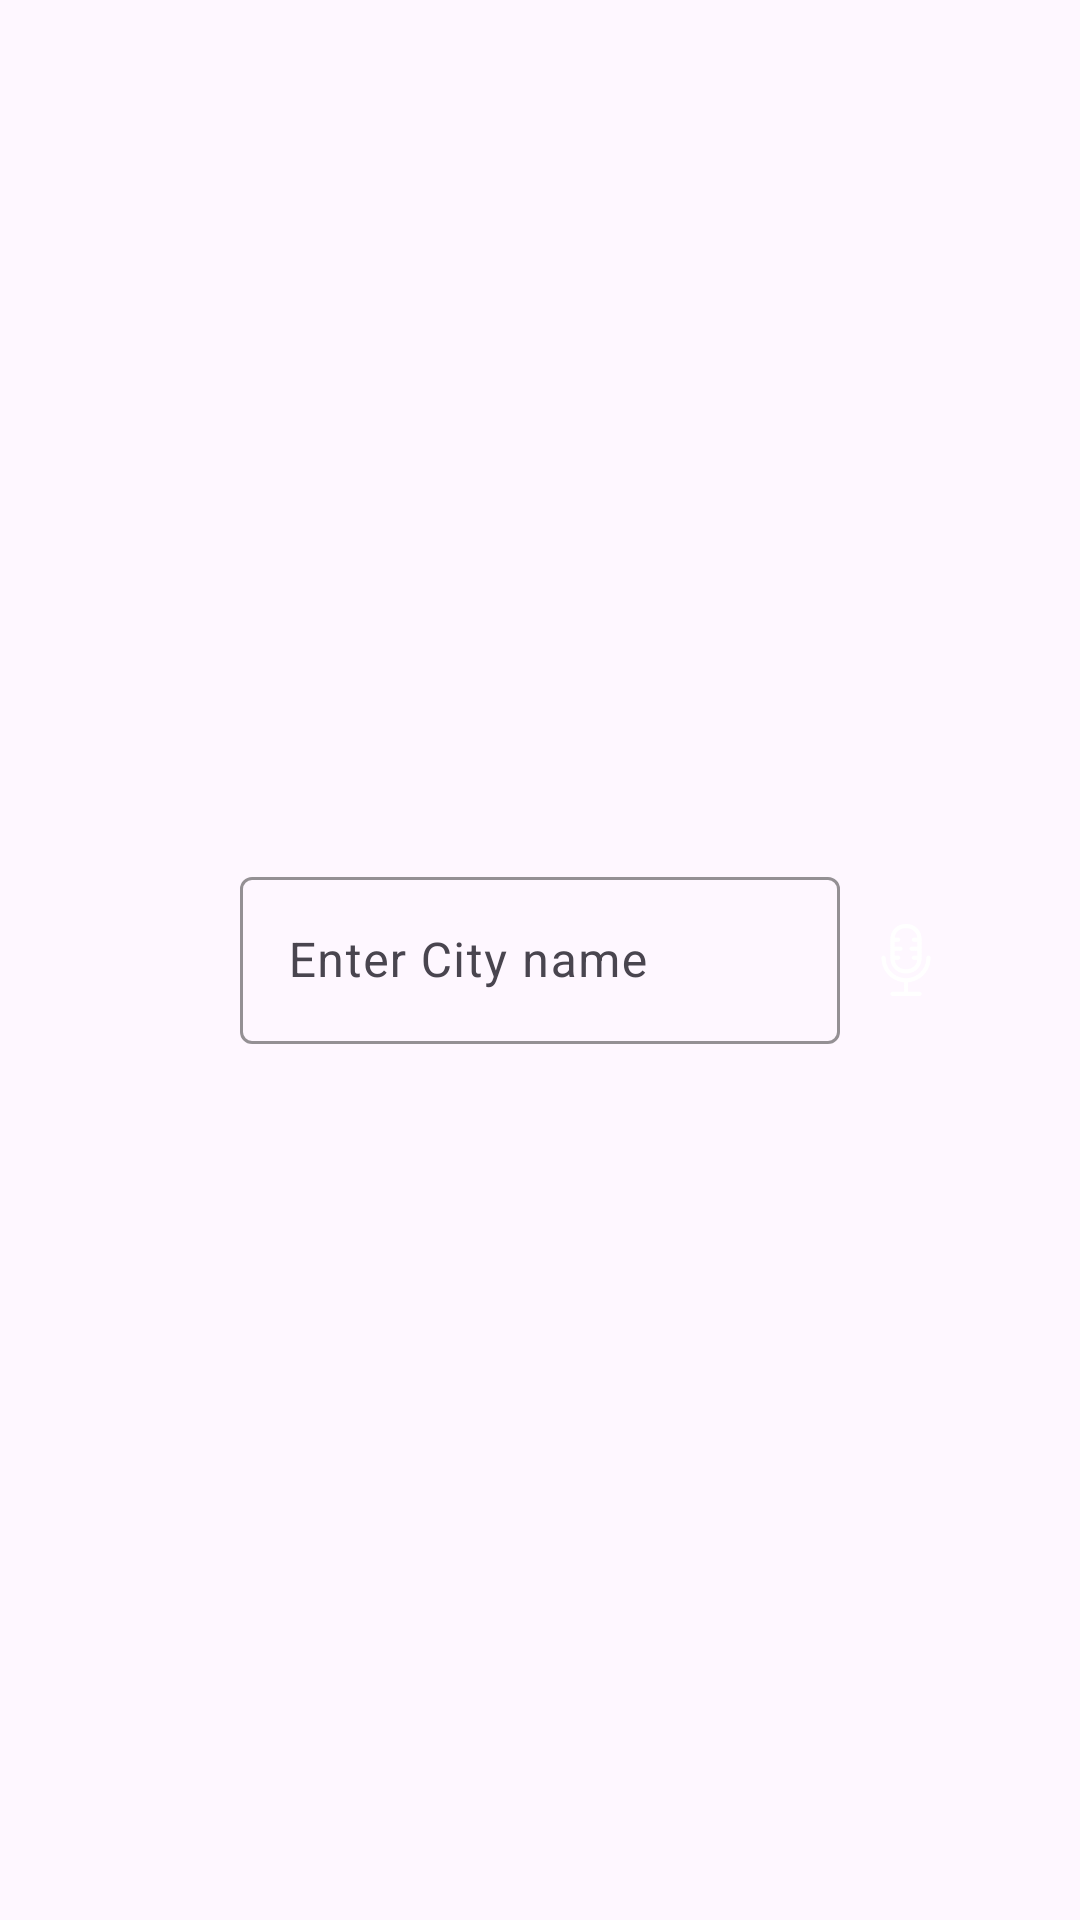

This screen was rendered from an Android layout file. Write that file and the resources it references.
<!-- AndroidManifest.xml: application theme Theme.FirebaseDemo -->
<!-- res/layout/fragment_specific_forecast.xml -->
<?xml version="1.0" encoding="utf-8"?>
<RelativeLayout xmlns:android="http://schemas.android.com/apk/res/android"
    xmlns:tools="http://schemas.android.com/tools"
    android:layout_width="match_parent"
    android:layout_height="wrap_content"
    xmlns:app="http://schemas.android.com/apk/res-auto"
    tools:context=".Fragments.SpecificForecastFragment">

    <com.google.android.material.textfield.TextInputLayout
        android:id="@+id/city_name_TIL"
        android:layout_width="200dp"
        android:layout_height="wrap_content"
        android:layout_centerInParent="true"
        android:hint="Enter City name"
        android:paddingBottom="5dp"
        android:layout_marginTop="20dp"
        android:layout_marginStart="20dp"
        android:layout_marginEnd="0dp"
        app:boxStrokeColor="@color/netflix_grey"
        app:boxStrokeErrorColor="@color/netflix_red"
        app:endIconMode="clear_text"
        app:hintTextColor="@color/netflix_grey">

        <com.google.android.material.textfield.TextInputEditText
            android:id="@+id/city_name"
            android:layout_width="match_parent"
            android:layout_height="wrap_content"
            android:inputType="text"
            android:textColor="@color/colorWhite" />
    </com.google.android.material.textfield.TextInputLayout>
    <ImageView
        android:id="@+id/citySpeechSearch"
        android:layout_width="24dp"
        android:layout_height="24dp"
        android:layout_toRightOf="@+id/city_name_TIL"
        android:layout_centerVertical="true"
        android:layout_marginStart="10dp"
        android:src="@drawable/ic_microphone"
        app:tint="@color/colorWhite" />

</RelativeLayout>
<!-- resources referenced by this layout -->
<resources>
  <color name="colorWhite">#ffffff</color>
  <color name="netflix_grey">#777777</color>
  <color name="netflix_red">#db0000</color>
  <!-- drawable ic_microphone: png bitmap (drawable, 2772 bytes) -->
  <style name="Theme.FirebaseDemo" parent="Base.Theme.FirebaseDemo" />
  <style name="Base.Theme.FirebaseDemo" parent="Theme.Material3.DayNight.NoActionBar">
          
          
      </style>
</resources>
